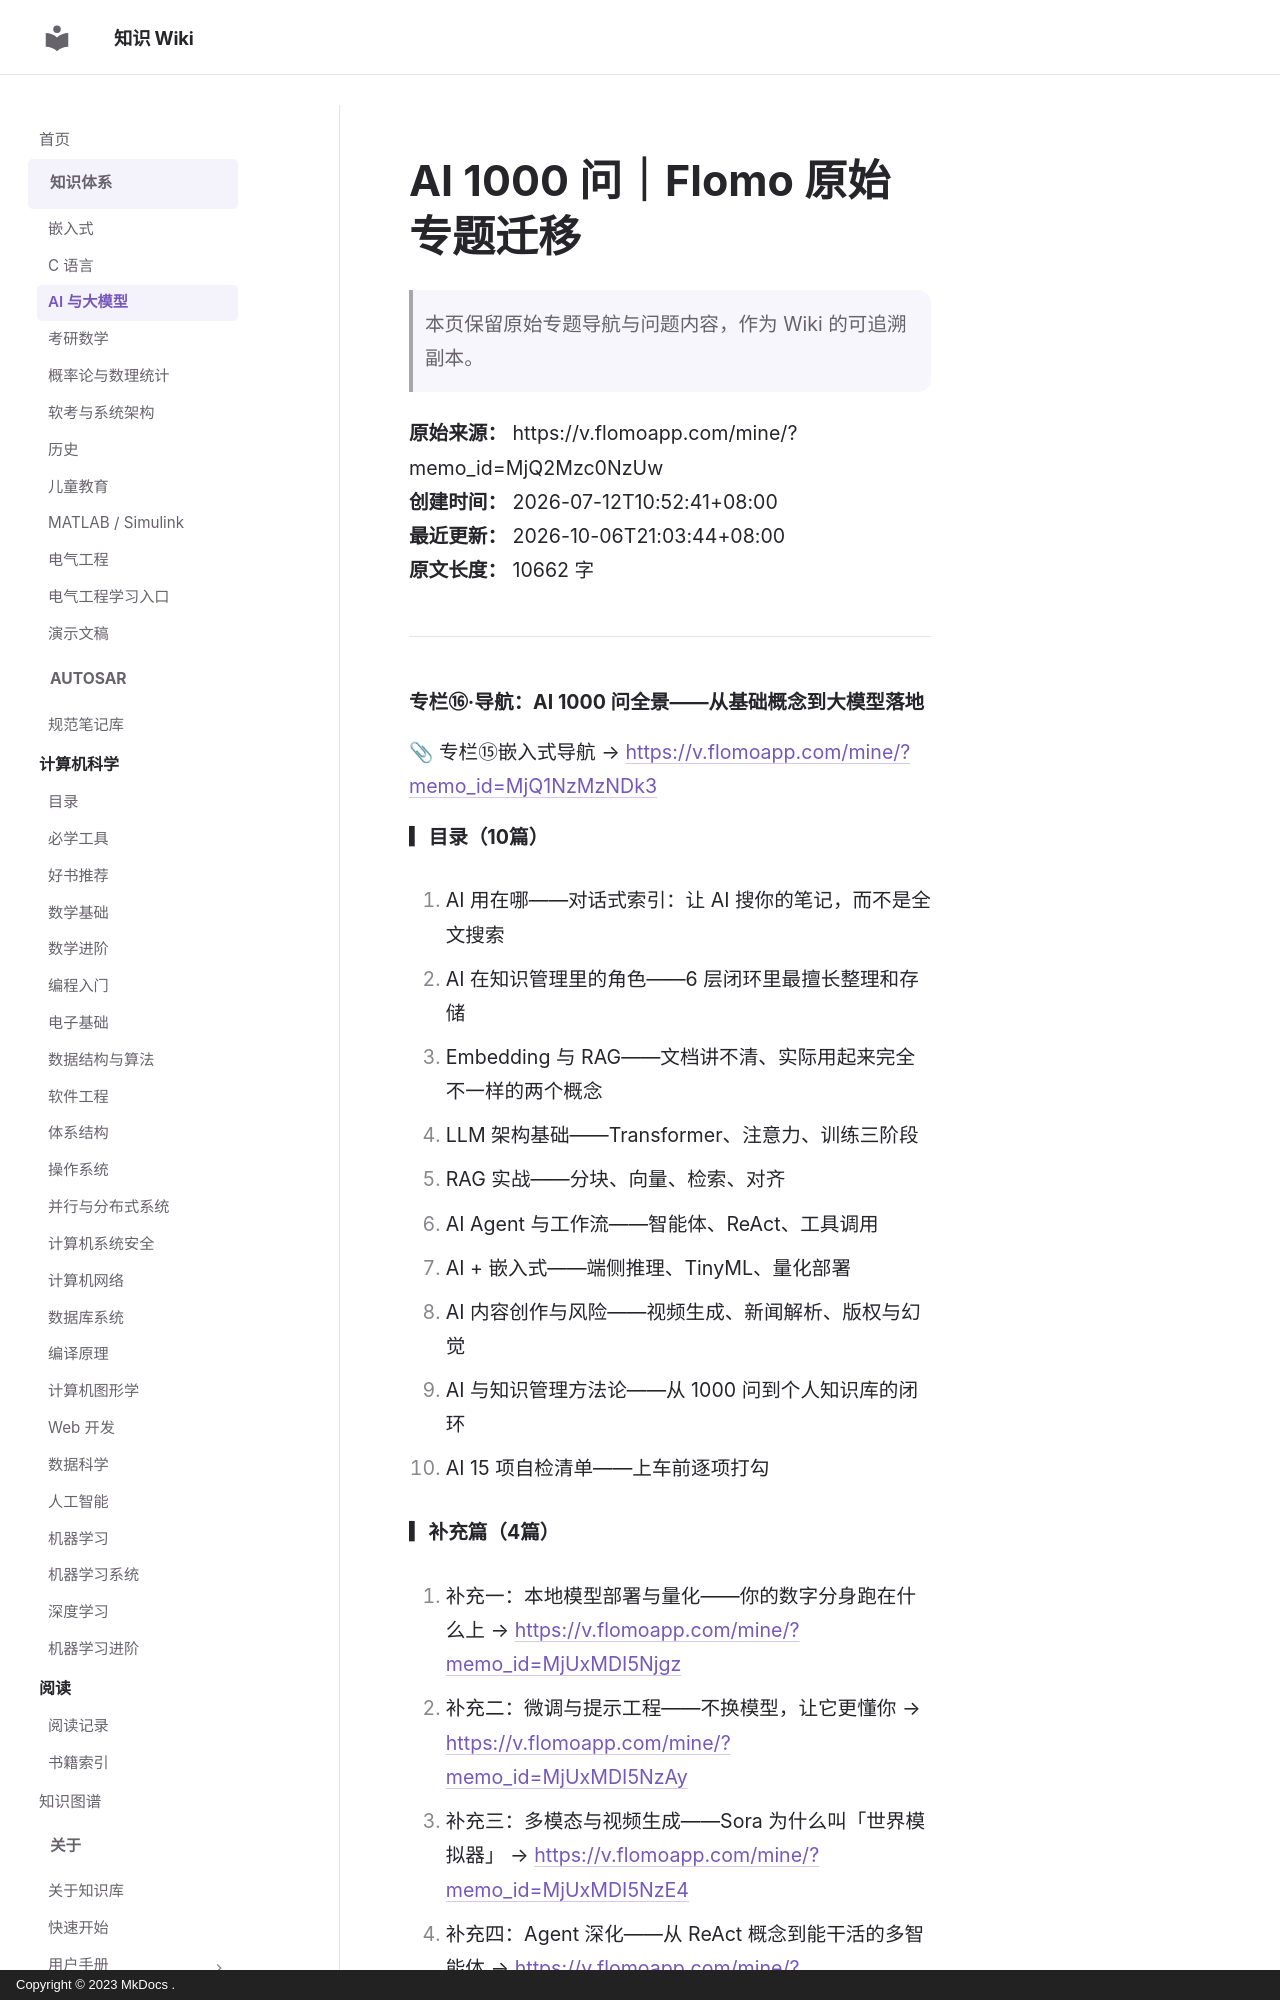

repository: ilikui/wiki · page: types/ai/index.html · generator: mkdocs · copyright: Copyright © 2023 MkDocs .

# AI 1000 问｜Flomo 原始专题迁移

> 本页保留原始专题导航与问题内容，作为 Wiki 的可追溯副本。

**原始来源：** https://v.flomoapp.com/mine/?memo_id=MjQ2Mzc0NzUw  
**创建时间：** 2026-07-12T10:52:41+08:00  
**最近更新：** 2026-10-06T21:03:44+08:00  
**原文长度：** 10662 字

---

**专栏⑯·导航：AI 1000 问全景——从基础概念到大模型落地**

📎 专栏⑮嵌入式导航 → [https://v.flomoapp.com/mine/?memo\_id=MjQ1NzMzNDk3](https://v.flomoapp.com/mine/?memo_id=MjQ1NzMzNDk3)

**▎目录（10篇）**

01. AI 用在哪——对话式索引：让 AI 搜你的笔记，而不是全文搜索

02. AI 在知识管理里的角色——6 层闭环里最擅长整理和存储

03. Embedding 与 RAG——文档讲不清、实际用起来完全不一样的两个概念

04. LLM 架构基础——Transformer、注意力、训练三阶段

05. RAG 实战——分块、向量、检索、对齐

06. AI Agent 与工作流——智能体、ReAct、工具调用

07. AI + 嵌入式——端侧推理、TinyML、量化部署

08. AI 内容创作与风险——视频生成、新闻解析、版权与幻觉

09. AI 与知识管理方法论——从 1000 问到个人知识库的闭环

10. AI 15 项自检清单——上车前逐项打勾


**▎补充篇（4篇）**

1. 补充一：本地模型部署与量化——你的数字分身跑在什么上 → [https://v.flomoapp.com/mine/?memo\_id=MjUxMDI5Njgz](https://v.flomoapp.com/mine/?memo_id=MjUxMDI5Njgz)

2. 补充二：微调与提示工程——不换模型，让它更懂你 → [https://v.flomoapp.com/mine/?memo\_id=MjUxMDI5NzAy](https://v.flomoapp.com/mine/?memo_id=MjUxMDI5NzAy)
